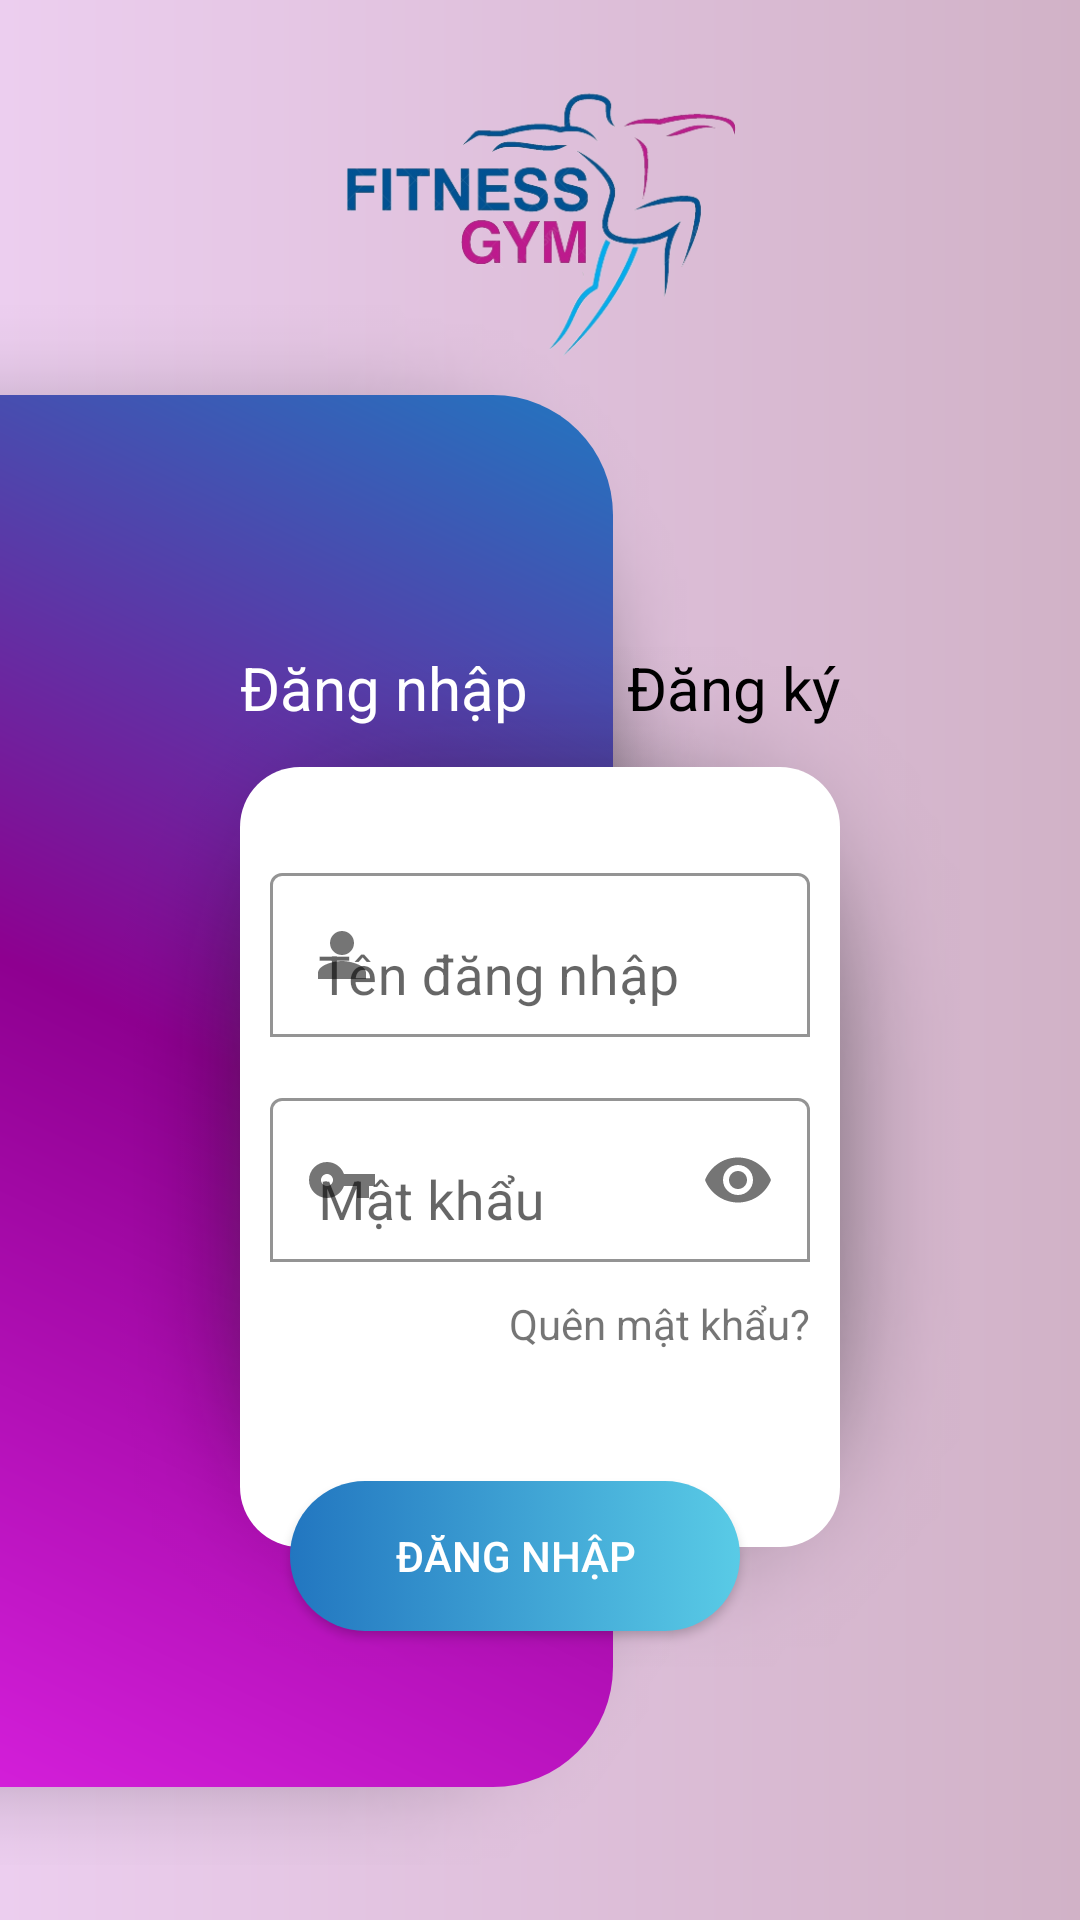

Write the Android layout XML for this screen, with the resource values it uses.
<!-- AndroidManifest.xml: application theme Theme.GymManager -->
<!-- res/layout/fragment_login.xml -->
<?xml version="1.0" encoding="utf-8"?>
<layout xmlns:android="http://schemas.android.com/apk/res/android"
    xmlns:app="http://schemas.android.com/apk/res-auto">

    <data>
        <variable
            name="taiKhoan"
            type="com.gym.model.TaiKhoanModel" />
    </data>

    <androidx.constraintlayout.widget.ConstraintLayout
        android:layout_width="match_parent"
        android:layout_height="match_parent"
        android:background="@drawable/home_background">
        <LinearLayout
            android:id="@+id/Slogan"
            android:layout_width="match_parent"
            android:layout_height="150dp"
            app:layout_constraintEnd_toEndOf="parent"
            app:layout_constraintStart_toStartOf="parent"
            app:layout_constraintTop_toTopOf="parent">

            <ImageView
                android:layout_width="match_parent"
                android:layout_height="match_parent"
                android:padding="10dp"
                android:src="@drawable/slogan1" />
        </LinearLayout>

        <LinearLayout
            android:id="@+id/bgLogin"
            android:layout_width="250dp"
            android:layout_height="520dp"
            android:orientation="vertical"
            android:background="@drawable/shape_left_panel"
            app:layout_constraintBottom_toTopOf="@+id/linearLayout"
            app:layout_constraintEnd_toStartOf="@+id/lineV"
            app:layout_constraintStart_toStartOf="parent"
            app:layout_constraintTop_toBottomOf="@id/Slogan" />

        <androidx.constraintlayout.widget.Guideline
            android:id="@+id/lineV"
            android:layout_width="wrap_content"
            android:layout_height="wrap_content"
            android:orientation="vertical"
            app:layout_constraintGuide_percent="0.6" />

        <LinearLayout
            android:id="@+id/llLogin"
            android:layout_width="match_parent"
            android:layout_height="340dp"
            android:layout_margin="40dp"
            android:background="@drawable/shape_login_panel"
            android:orientation="vertical"
            android:paddingStart="50dp"
            android:paddingTop="70dp"
            android:paddingEnd="50dp"
            app:layout_constraintBottom_toBottomOf="@id/bgLogin"
            app:layout_constraintEnd_toEndOf="parent"
            app:layout_constraintStart_toStartOf="@+id/bgLogin"
            app:layout_constraintTop_toBottomOf="@id/Slogan">

            <com.google.android.material.textfield.TextInputLayout
                android:id="@+id/tvUserLogin"
                android:layout_width="match_parent"
                android:layout_height="60dp"
                android:hint="Tên đăng nhập"
                app:startIconDrawable="@drawable/ic_user"
                app:endIconMode="clear_text"
                app:boxBackgroundColor="@color/white"
                app:boxBackgroundMode="outline">

                <com.google.android.material.textfield.TextInputEditText
                    android:id="@+id/txtUserLogin"
                    android:layout_width="match_parent"
                    android:layout_height="wrap_content"
                    android:textSize="18sp"
                    android:textColor="@color/black"/>
            </com.google.android.material.textfield.TextInputLayout>

            <com.google.android.material.textfield.TextInputLayout
                android:id="@+id/tvPassLogin"
                android:layout_width="match_parent"
                android:layout_height="60dp"
                android:layout_marginTop="15dp"
                android:hint="Mật khẩu"
                app:startIconDrawable="@drawable/ic_pass"
                app:endIconMode="password_toggle"
                app:boxBackgroundColor="@color/white"
                app:boxBackgroundMode="outline">
                <com.google.android.material.textfield.TextInputEditText
                    android:id="@+id/txtPassLogin"
                    android:layout_width="match_parent"
                    android:layout_height="wrap_content"
                    android:inputType="textPassword"
                    android:textSize="18sp"
                    android:textColor="@color/black"/>
            </com.google.android.material.textfield.TextInputLayout>

            <TextView
                android:id="@+id/tvForgotPass"
                android:layout_width="match_parent"
                android:layout_height="30dp"
                android:gravity="right|bottom"
                android:text="Quên mật khẩu?" />
        </LinearLayout>

        <androidx.appcompat.widget.AppCompatButton
            android:id="@+id/btnLogin"
            android:textColor="@color/white"
            android:text="Đăng nhập"
            android:layout_width="150dp"
            android:layout_height="50dp"
            android:background="@drawable/click_change"
            app:layout_constraintBottom_toBottomOf="@id/llLogin"
            app:layout_constraintEnd_toEndOf="@id/llLogin"
            app:layout_constraintStart_toStartOf="@id/llLogin"
            android:layout_marginBottom="12dp" />

        <TextView
            android:layout_width="match_parent"
            android:layout_height="wrap_content"
            app:layout_constraintStart_toStartOf="parent"
            app:layout_constraintEnd_toEndOf="parent"
            android:text="Đăng nhập"
            android:textSize="20sp"
            android:textColor="@color/white"
            android:layout_marginStart="80dp"
            app:layout_constraintVertical_bias="0.3"
            app:layout_constraintTop_toTopOf="@id/llLogin" />

        <TextView
            android:id="@+id/tvSignUp1"
            android:layout_width="match_parent"
            android:layout_height="wrap_content"
            app:layout_constraintStart_toStartOf="parent"
            app:layout_constraintEnd_toEndOf="parent"
            android:text="Đăng ký"
            android:textSize="20sp"
            android:gravity="right"
            android:textColor="@color/black"
            android:layout_marginEnd="80dp"
            android:layout_marginStart="80dp"
            app:layout_constraintTop_toTopOf="@id/llLogin" />

        <LinearLayout
            android:id="@+id/linearLayout"
            android:layout_width="match_parent"
            android:layout_height="wrap_content"
            android:gravity="center_horizontal"
            android:padding="20dp"
            app:layout_constraintBottom_toBottomOf="parent"
            app:layout_constraintEnd_toEndOf="parent"
            app:layout_constraintStart_toStartOf="parent"
            app:layout_constraintTop_toBottomOf="@id/bgLogin">

            <TextView
                android:layout_width="wrap_content"
                android:layout_height="wrap_content"
                android:text="Bạn chưa có tài khoản?" />

            <TextView
                android:id="@+id/tvSignUp2"
                android:layout_width="wrap_content"
                android:layout_height="wrap_content"
                android:layout_marginLeft="10dp"
                android:text="Đăng ký"
                android:textColor="@color/pink"
                android:textSize="20sp"
                android:textStyle="bold" />
        </LinearLayout>
        <pl.droidsonroids.gif.GifImageView
            android:id="@+id/pbLoad"
            android:src="@drawable/ic_load11"
            android:layout_width="64dp"
            android:layout_height="64dp"
            android:visibility="gone"
            app:layout_constraintBottom_toBottomOf="parent"
            app:layout_constraintEnd_toEndOf="parent"
            app:layout_constraintStart_toStartOf="parent"
            app:layout_constraintTop_toTopOf="parent" />
    </androidx.constraintlayout.widget.ConstraintLayout>
</layout>
<!-- resources referenced by this layout -->
<resources>
  <color name="black">#FF000000</color>
  <color name="pink">#D51FDB</color>
  <color name="white">#FFFFFFFF</color>
  <!-- drawable click_change (drawable) -->
  <?xml version="1.0" encoding="utf-8"?>
  <selector xmlns:android="http://schemas.android.com/apk/res/android">
      <item android:drawable="@drawable/shape_button_click" android:state_pressed="true"/>
      <item android:drawable="@drawable/shape_login_button" android:state_pressed="false"/>
  </selector>
  <!-- drawable home_background (drawable) -->
  <?xml version="1.0" encoding="utf-8"?>
  <shape
      android:shape="rectangle"
      xmlns:android="http://schemas.android.com/apk/res/android">
      <solid android:color="#F6F0F0"/>
      <gradient android:gradientRadius="280dp"
          android:startColor="#ECCEEF"
          android:endColor="#D1B2C7"/>
  </shape>
  <!-- drawable ic_pass (drawable) -->
  <vector android:height="24dp" android:tint="#FFC3C3C3"
      android:viewportHeight="24" android:viewportWidth="24"
      android:width="24dp" xmlns:android="http://schemas.android.com/apk/res/android">
      <path android:fillColor="@android:color/white" android:pathData="M12.65,10C11.83,7.67 9.61,6 7,6c-3.31,0 -6,2.69 -6,6s2.69,6 6,6c2.61,0 4.83,-1.67 5.65,-4H17v4h4v-4h2v-4H12.65zM7,14c-1.1,0 -2,-0.9 -2,-2s0.9,-2 2,-2 2,0.9 2,2 -0.9,2 -2,2z"/>
  </vector>
  <!-- drawable ic_user (drawable) -->
  <vector android:height="24dp" android:tint="#FFC3C3C3"
      android:viewportHeight="24" android:viewportWidth="24"
      android:width="24dp" xmlns:android="http://schemas.android.com/apk/res/android">
      <path android:fillColor="@android:color/white" android:pathData="M12,12c2.21,0 4,-1.79 4,-4s-1.79,-4 -4,-4 -4,1.79 -4,4 1.79,4 4,4zM12,14c-2.67,0 -8,1.34 -8,4v2h16v-2c0,-2.66 -5.33,-4 -8,-4z"/>
  </vector>
  <!-- drawable shape_login_panel (drawable) -->
  <?xml version="1.0" encoding="utf-8"?>
  <layer-list xmlns:android="http://schemas.android.com/apk/res/android">
      <item android:drawable="@drawable/shadow_login"/>
      <item android:top="40dp"
          android:bottom="40dp"
          android:start="40dp"
          android:end="40dp">
          <shape  android:shape="rectangle">
              <corners android:radius="20dp"/>
              <solid android:color="@color/white"/>
          </shape>
      </item>
  </layer-list>
  <!-- drawable shape_button_click (drawable) -->
  <?xml version="1.0" encoding="utf-8"?>
  <shape android:shape="rectangle"
      xmlns:android="http://schemas.android.com/apk/res/android">
      <corners android:radius="100dp"/>
      <gradient
          android:angle="180"
          android:startColor="@color/purple_200"
          android:endColor="@color/purple_100"/>
  </shape>
  <!-- drawable shape_login_button (drawable) -->
  <?xml version="1.0" encoding="utf-8"?>
  <shape android:shape="rectangle"
      xmlns:android="http://schemas.android.com/apk/res/android">
      <corners android:radius="100dp"/>
      <gradient
          android:angle="180"
          android:startColor="@color/green_light"
          android:endColor="@color/blue"/>
  </shape>
  <color name="violet">#8E0090</color>
  <color name="blue">#2276C0</color>
  <color name="purple_500">#FF6200EE</color>
  <color name="purple_700">#FF3700B3</color>
  <color name="teal_200">#FF03DAC5</color>
  <color name="teal_700">#FF018786</color>
  <color name="purple_200">#FFBB86FC</color>
  <color name="purple_100">#8E80CC</color>
  <color name="green_light">#59CBE6</color>
</resources>
